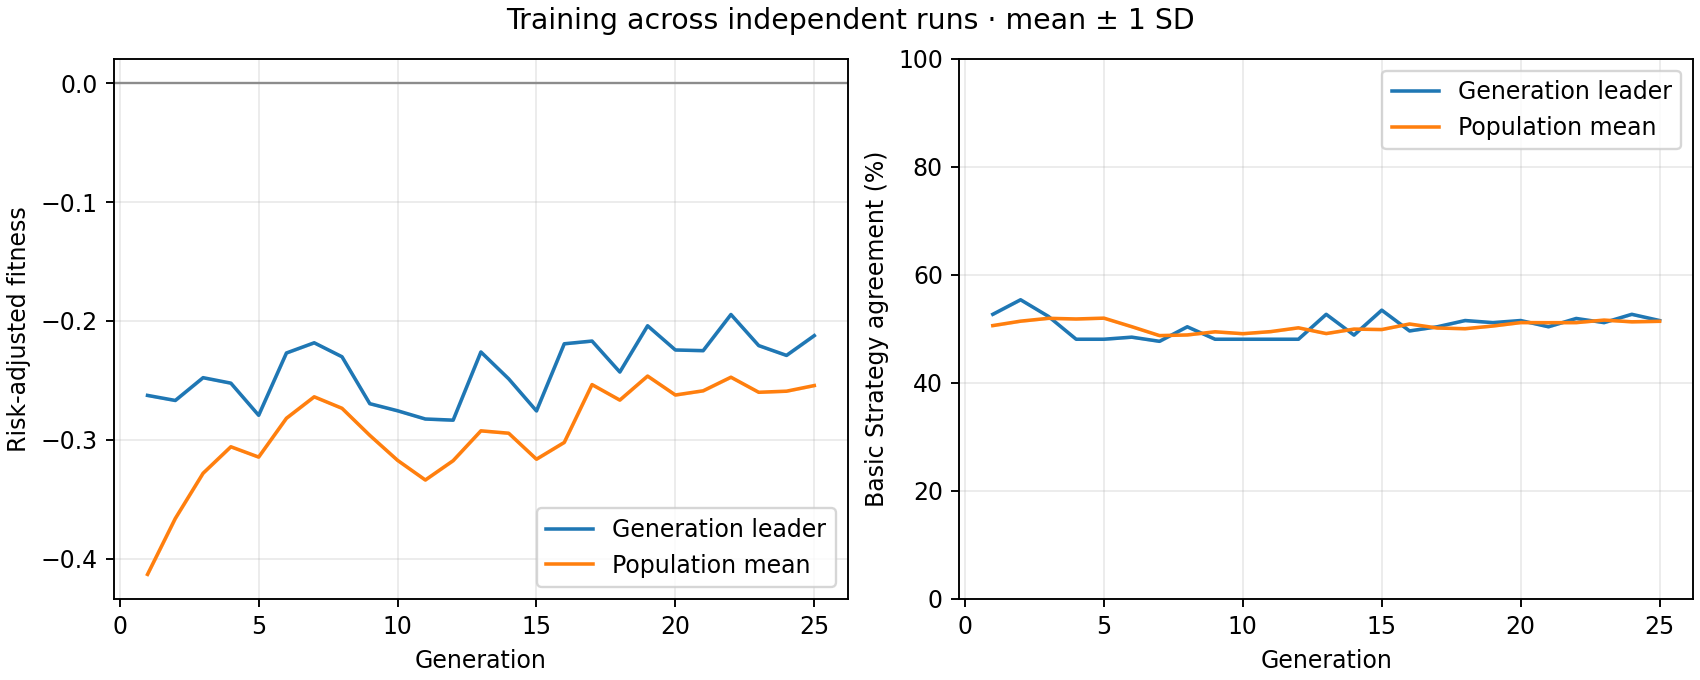

The table this chart was drawn from, first rows:
generation, best_fitness_mean, best_fitness_sd, average_fitness_mean, average_fitness_sd, best_match_pct_mean, best_match_pct_sd, population_match_pct_mean, population_match_pct_sd
1, -0.2627, 0.0, -0.4133, 0.0, 52.69, 0.0, 50.6, 0.0
2, -0.267, 0.0, -0.3663, 0.0, 55.38, 0.0, 51.42, 0.0
3, -0.2478, 0.0, -0.3282, 0.0, 52.31, 0.0, 51.95, 0.0
4, -0.2524, 0.0, -0.3059, 0.0, 48.08, 0.0, 51.83, 0.0
5, -0.2794, 0.0, -0.3146, 0.0, 48.08, 0.0, 51.98, 0.0
6, -0.227, 0.0, -0.2819, 0.0, 48.46, 0.0, 50.4, 0.0
7, -0.2184, 0.0, -0.2639, 0.0, 47.69, 0.0, 48.75, 0.0
8, -0.2302, 0.0, -0.2735, 0.0, 50.38, 0.0, 48.87, 0.0
9, -0.2697, 0.0, -0.2963, 0.0, 48.08, 0.0, 49.46, 0.0
10, -0.2756, 0.0, -0.3173, 0.0, 48.08, 0.0, 49.1, 0.0
11, -0.2826, 0.0, -0.3339, 0.0, 48.08, 0.0, 49.49, 0.0
12, -0.2835, 0.0, -0.3176, 0.0, 48.08, 0.0, 50.19, 0.0
13, -0.2261, 0.0, -0.2925, 0.0, 52.69, 0.0, 49.13, 0.0
14, -0.2488, 0.0, -0.2945, 0.0, 48.85, 0.0, 49.96, 0.0
15, -0.2757, 0.0, -0.3164, 0.0, 53.46, 0.0, 49.87, 0.0
16, -0.2192, 0.0, -0.3023, 0.0, 49.62, 0.0, 50.9, 0.0
17, -0.2169, 0.0, -0.2536, 0.0, 50.38, 0.0, 50.15, 0.0
18, -0.243, 0.0, -0.2667, 0.0, 51.54, 0.0, 50.03, 0.0
19, -0.2041, 0.0, -0.2464, 0.0, 51.15, 0.0, 50.53, 0.0
20, -0.2245, 0.0, -0.2624, 0.0, 51.54, 0.0, 51.16, 0.0
21, -0.225, 0.0, -0.2588, 0.0, 50.38, 0.0, 51.14, 0.0
22, -0.1946, 0.0, -0.2474, 0.0, 51.92, 0.0, 51.15, 0.0
23, -0.2208, 0.0, -0.2601, 0.0, 51.15, 0.0, 51.62, 0.0
24, -0.229, 0.0, -0.2591, 0.0, 52.69, 0.0, 51.3, 0.0
25, -0.2124, 0.0, -0.2544, 0.0, 51.54, 0.0, 51.4, 0.0
